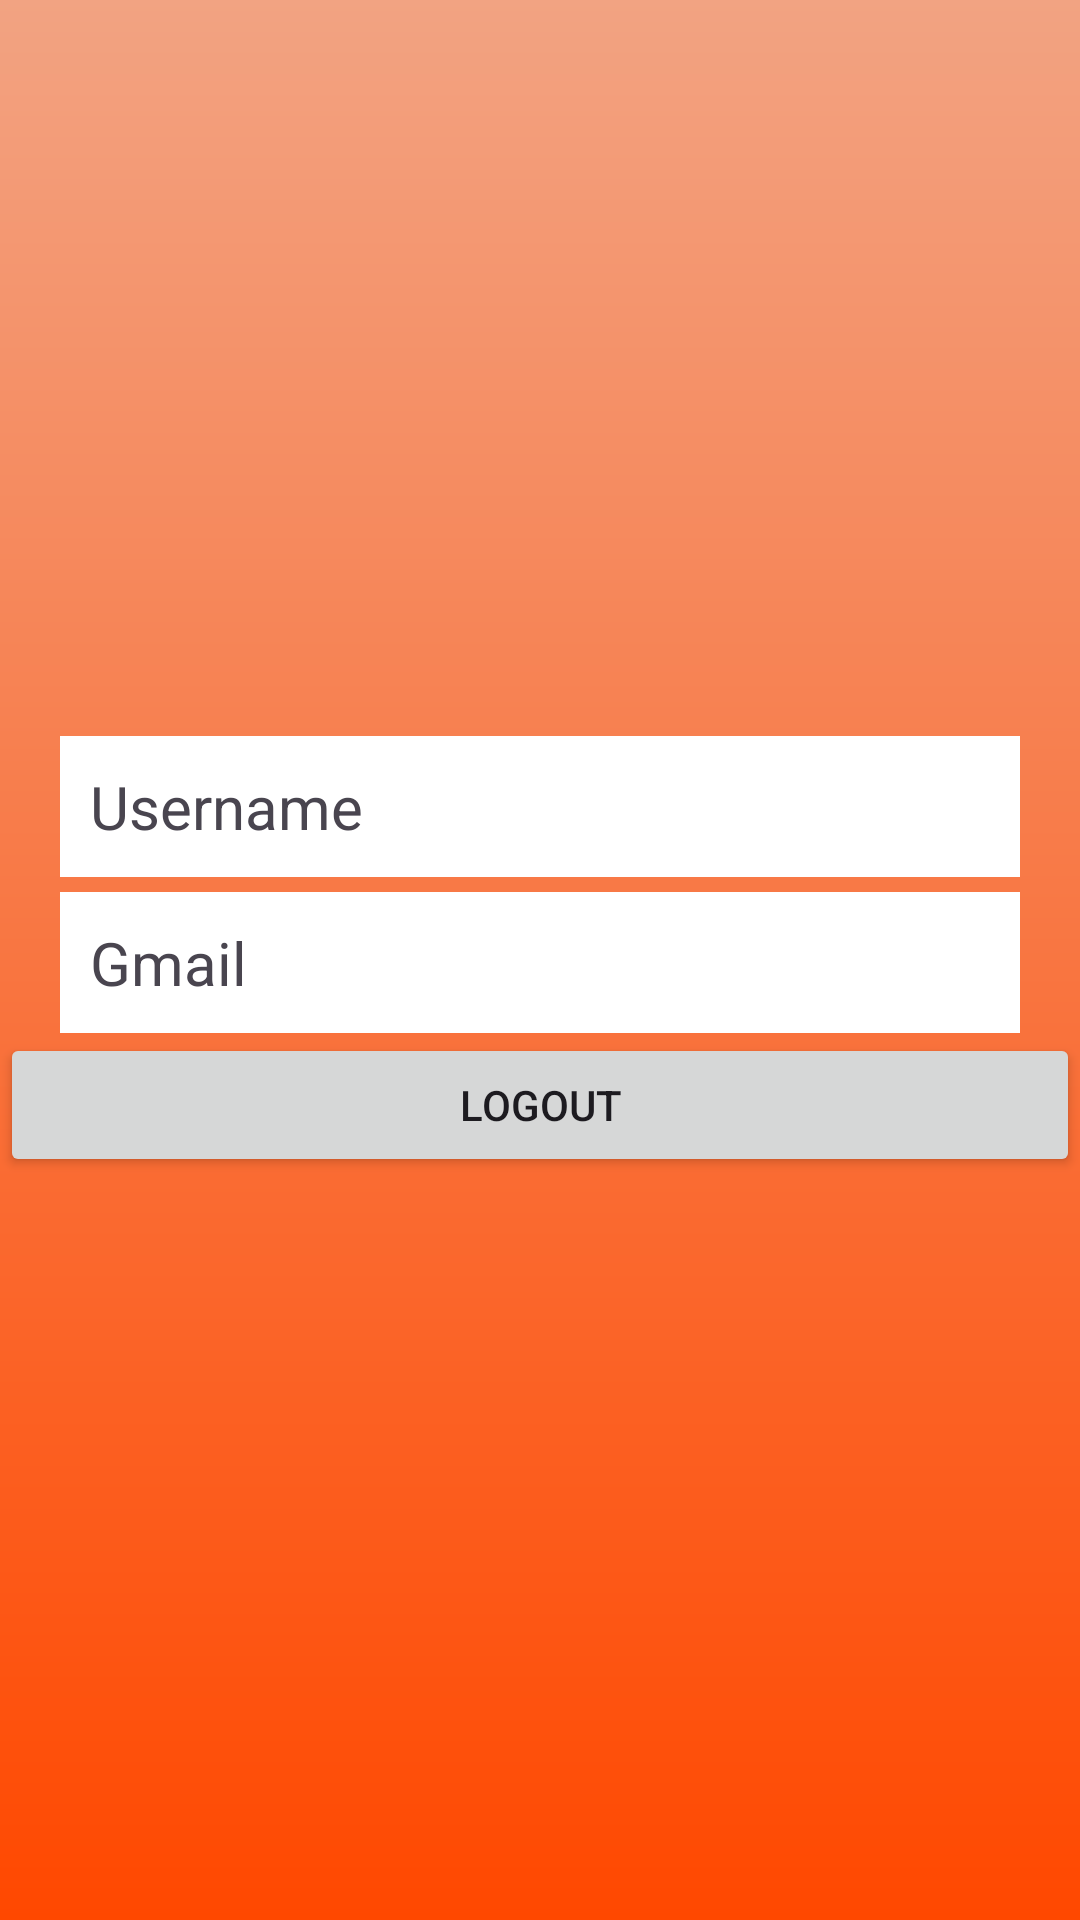

Here is an Android app screen rendered from its layout file. Give the layout XML and the strings, colors and styles it references.
<!-- AndroidManifest.xml: application theme Theme.CS361final -->
<!-- res/layout/profile_page.xml -->
<?xml version="1.0" encoding="utf-8"?>
<RelativeLayout xmlns:android="http://schemas.android.com/apk/res/android"
    android:layout_width="match_parent"
    android:layout_height="match_parent"
    android:gravity="center"
    android:background="@drawable/login_background">

    <LinearLayout
        android:layout_width="match_parent"
        android:layout_height="wrap_content"
        android:gravity="center"
        android:orientation="vertical">

        <TextView
            android:id="@+id/username"
            android:layout_width="match_parent"
            android:layout_height="wrap_content"
            android:layout_marginStart="20dp"
            android:layout_marginTop="50dp"
            android:layout_marginEnd="20dp"
            android:background="@color/white"
            android:padding="10dp"
            android:text="@string/username"
            android:textSize="20sp"/>

        <TextView
            android:id="@+id/gmail"
            android:layout_width="match_parent"
            android:layout_height="wrap_content"
            android:layout_marginStart="20dp"
            android:layout_marginTop="5dp"
            android:layout_marginEnd="20dp"
            android:background="@color/white"
            android:padding="10dp"
            android:text="@string/gmail"
            android:textSize="20sp"/>

        <Button
            android:layout_width="match_parent"
            android:layout_height="wrap_content"
            android:id="@+id/LogoutButton"
            android:text="@string/logout"/>

        <TextView
            android:id="@+id/warning"
            android:layout_width="match_parent"
            android:layout_height="wrap_content"
            android:layout_marginLeft="15dp"
            android:layout_marginTop="32dp"
            android:textSize="15dp"
            android:textColor="@color/red"/>

    </LinearLayout>
</RelativeLayout>
<!-- resources referenced by this layout -->
<resources>
  <color name="red">#FF0000</color>
  <color name="white">#FFFFFF</color>
  <!-- drawable login_background (drawable) -->
  <?xml version="1.0" encoding="utf-8"?>
  <shape xmlns:android="http://schemas.android.com/apk/res/android">
      <gradient
          android:type="linear"
          android:angle="100"
          android:startColor="@color/weakorange"
          android:endColor="@color/orange"/>
  </shape>
  <string name="gmail">Gmail</string>
  <string name="logout">Logout</string>
  <string name="username">Username</string>
  <style name="Theme.CS361final" parent="Base.Theme.CS361final" />
  <color name="weakorange">#F2A382</color>
  <color name="orange">#FF4800</color>
  <style name="Base.Theme.CS361final" parent="Theme.Material3.DayNight.NoActionBar">
          
          
      </style>
</resources>
